Run: headless pygame with SDL's dummy video driver; simulated clock (each Clock.tick advances the game by its frame time, no real sleeping); random seed 0; keys injected as events and as key.get_pressed() state; mouse plan: one left click at the window centre at the start of phase 2, then a move to the lower-right quarter at the start of phase 3.
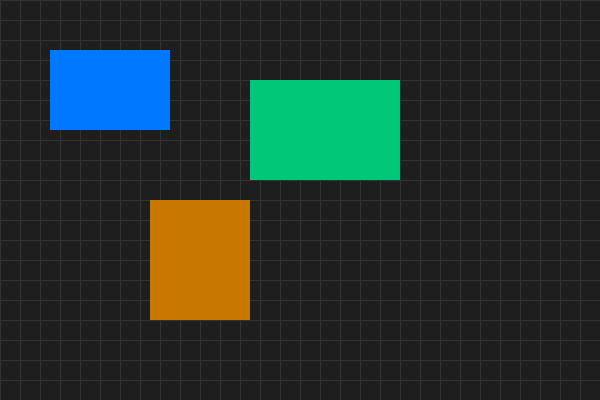
Frame 1 of 4 · flips 1–60 · no input
Frame 2 of 4 · flips 61–180 · clicked the window centre · tapped SPACE, RETURN · held RIGHT (→), D · screen unchanged from frame 1, image omitted
Frame 3 of 4 · flips 181–300 · moved the mouse to the lower-right quarter · held DOWN (↓), S · screen unchanged from frame 2, image omitted
Frame 4 of 4 · flips 301–420 · held LEFT (←), A, UP (↑), W · screen unchanged from frame 3, image omitted

The pygame program that drew these frames:

import pygame
pygame.init()

# Okno
WIDTH, HEIGHT = 600, 400
screen = pygame.display.set_mode((WIDTH, HEIGHT))
pygame.display.set_caption("Viac objektov + Kolízie")

GRID = 20

def snap(value, grid):
    return round(value / grid) * grid

def draw_grid(surface, grid_size):
    color = (50, 50, 50)
    for x in range(0, WIDTH, grid_size):
        pygame.draw.line(surface, color, (x, 0), (x, HEIGHT))
    for y in range(0, HEIGHT, grid_size):
        pygame.draw.line(surface, color, (0, y), (WIDTH, y))

# Objekty
objects = [
    pygame.Rect(50, 50, 120, 80),
    pygame.Rect(250, 80, 150, 100),
    pygame.Rect(150, 200, 100, 120)
]

colors = [
    (0, 120, 255),
    (0, 200, 120),
    (200, 120, 0)
]

dragging = False
selected = None
offset_x = 0
offset_y = 0

def collides_with_others(rect, index):
    """Vráti True, ak rect koliduje s iným objektom."""
    for i, other in enumerate(objects):
        if i != index and rect.colliderect(other):
            return True
    return False

running = True
while running:
    for event in pygame.event.get():
        if event.type == pygame.QUIT:
            running = False

        # Výber objektu
        if event.type == pygame.MOUSEBUTTONDOWN:
            for i in reversed(range(len(objects))):
                if objects[i].collidepoint(event.pos):
                    selected = i
                    dragging = True
                    mouse_x, mouse_y = event.pos
                    offset_x = objects[i].x - mouse_x
                    offset_y = objects[i].y - mouse_y
                    colors[i] = (255, 80, 80)
                    break

        # Pohyb + kolízie
        if event.type == pygame.MOUSEMOTION and dragging and selected is not None:
            mouse_x, mouse_y = event.pos
            obj = objects[selected]

            old_x, old_y = obj.x, obj.y  # uložíme pôvodnú pozíciu

            obj.x = mouse_x + offset_x
            obj.y = mouse_y + offset_y

            # Obmedzenie na okno
            if obj.x < 0:
                obj.x = 0
            if obj.y < 0:
                obj.y = 0
            if obj.right > WIDTH:
                obj.right = WIDTH
            if obj.bottom > HEIGHT:
                obj.bottom = HEIGHT

            # Kolízia → vrátime pôvodnú pozíciu
            if collides_with_others(obj, selected):
                obj.x, obj.y = old_x, old_y

        # Pustenie + snap
        if event.type == pygame.MOUSEBUTTONUP:
            if dragging and selected is not None:
                obj = objects[selected]

                old_x, old_y = obj.x, obj.y
                obj.x = snap(obj.x, GRID)
                obj.y = snap(obj.y, GRID)

                # Ak snap spôsobí kolíziu, vrátime späť
                if collides_with_others(obj, selected):
                    obj.x, obj.y = old_x, old_y

                colors[selected] = (0, 120, 255)

            dragging = False
            selected = None

    # Kreslenie
    screen.fill((30, 30, 30))
    draw_grid(screen, GRID)

    for i, rect in enumerate(objects):
        pygame.draw.rect(screen, colors[i], rect)

    pygame.display.flip()

pygame.quit()
